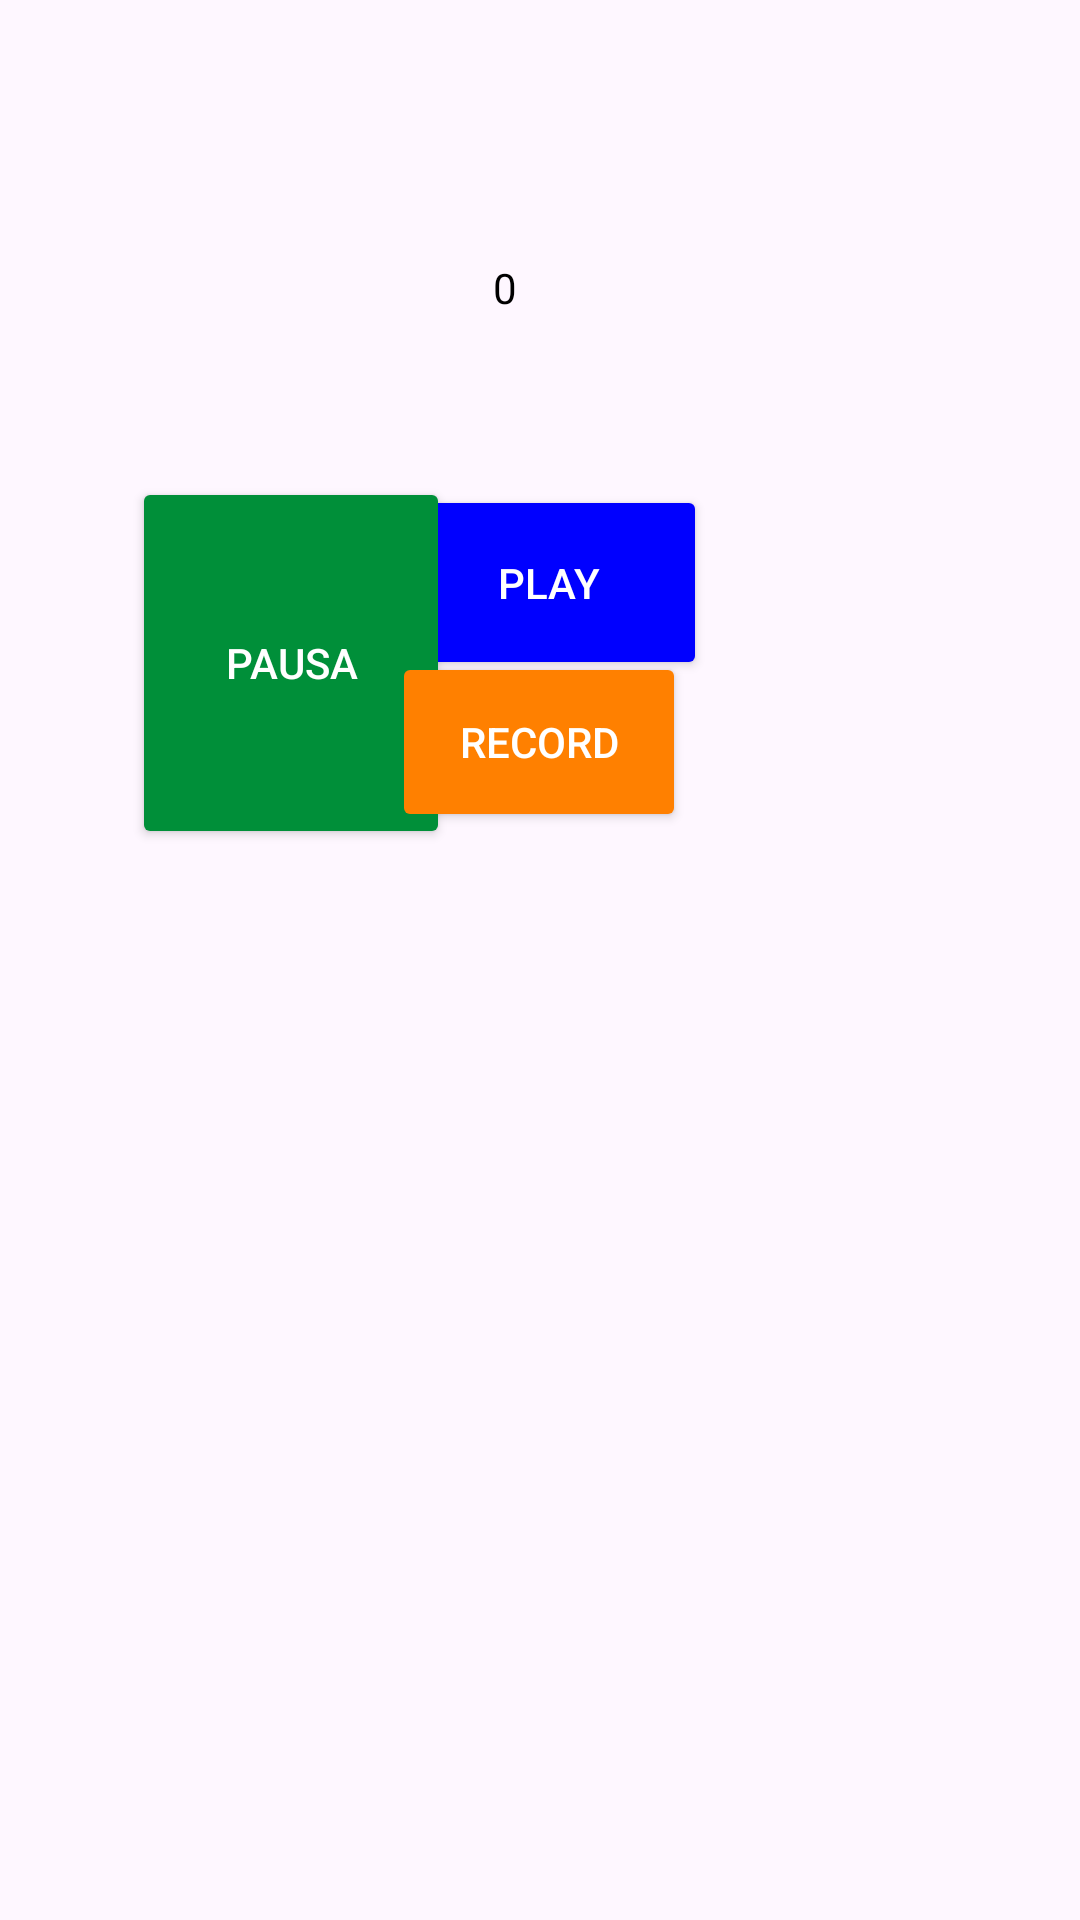

Here is an Android app screen rendered from its layout file. Give the layout XML and the strings, colors and styles it references.
<!-- AndroidManifest.xml: application theme Theme.ExamenMoviles1 -->
<!-- res/layout/activity_juego.xml -->
<?xml version="1.0" encoding="utf-8"?>
<androidx.constraintlayout.widget.ConstraintLayout xmlns:android="http://schemas.android.com/apk/res/android"
    xmlns:app="http://schemas.android.com/apk/res-auto"
    xmlns:tools="http://schemas.android.com/tools"
    android:layout_width="match_parent"
    android:layout_height="match_parent"
    tools:context=".Juego">

    <Button
        android:id="@+id/button4"
        android:layout_width="105dp"
        android:layout_height="65dp"
        android:layout_marginStart="20dp"
        android:layout_marginTop="20dp"
        android:layout_marginEnd="20dp"
        android:layout_marginBottom="20dp"
        android:backgroundTint="#0000FF"
        android:text="PLAY"
        android:textColor="@color/white"
        app:layout_constraintBottom_toBottomOf="parent"
        app:layout_constraintEnd_toEndOf="parent"
        app:layout_constraintHorizontal_bias="0.515"
        app:layout_constraintStart_toStartOf="parent"
        app:layout_constraintTop_toTopOf="parent"
        app:layout_constraintVertical_bias="0.265" />

    <Button
        android:id="@+id/button3"
        android:layout_width="106dp"
        android:layout_height="124dp"
        android:layout_marginStart="15dp"
        android:layout_marginTop="15dp"
        android:layout_marginEnd="15dp"
        android:layout_marginBottom="15dp"
        android:backgroundTint="#008F39"
        android:text="PAUSA"
        android:textColor="@color/white"
        app:layout_constraintBottom_toBottomOf="parent"
        app:layout_constraintEnd_toEndOf="parent"
        app:layout_constraintHorizontal_bias="0.13"
        app:layout_constraintStart_toStartOf="parent"
        app:layout_constraintTop_toTopOf="parent"
        app:layout_constraintVertical_bias="0.296" />

    <Button
        android:id="@+id/button5"
        android:layout_width="98dp"
        android:layout_height="60dp"
        android:layout_marginStart="15dp"
        android:layout_marginTop="15dp"
        android:layout_marginEnd="15dp"
        android:layout_marginBottom="15dp"
        android:backgroundTint="#FF8000"
        android:text="RECORD"
        android:textColor="@color/white"
        app:layout_constraintBottom_toBottomOf="parent"
        app:layout_constraintEnd_toEndOf="parent"
        app:layout_constraintHorizontal_bias="0.498"
        app:layout_constraintStart_toStartOf="parent"
        app:layout_constraintTop_toTopOf="parent"
        app:layout_constraintVertical_bias="0.368" />

    <LinearLayout
        android:id="@+id/linearLayout"
        android:layout_width="271dp"
        android:layout_height="317dp"
        android:orientation="horizontal"
        app:layout_constraintBottom_toBottomOf="parent"
        app:layout_constraintEnd_toEndOf="parent"
        app:layout_constraintHorizontal_bias="0.492"
        app:layout_constraintStart_toStartOf="parent"
        app:layout_constraintTop_toTopOf="parent"
        app:layout_constraintVertical_bias="0.83">

        <androidx.recyclerview.widget.RecyclerView
            android:id="@+id/recyclerView"
            android:layout_width="273dp"
            android:layout_height="317dp" />
    </LinearLayout>

    <TextView
        android:id="@+id/textView"
        android:layout_width="wrap_content"
        android:layout_height="wrap_content"
        android:text="0"
        android:textColor="@color/black"
        app:layout_constraintBottom_toBottomOf="parent"
        app:layout_constraintEnd_toEndOf="parent"
        app:layout_constraintHorizontal_bias="0.467"
        app:layout_constraintStart_toStartOf="parent"
        app:layout_constraintTop_toTopOf="parent"
        app:layout_constraintVertical_bias="0.139" />

</androidx.constraintlayout.widget.ConstraintLayout>
<!-- resources referenced by this layout -->
<resources>
  <style name="Theme.ExamenMoviles1" parent="Base.Theme.ExamenMoviles1" />
  <style name="Base.Theme.ExamenMoviles1" parent="Theme.Material3.DayNight.NoActionBar">
          
          
      </style>
  <!-- not gathered from this repository: default colours our renderer supplied (Android Studio template values) -->
  <color name="black">#FF000000</color>
  <color name="white">#FFFFFFFF</color>
</resources>
